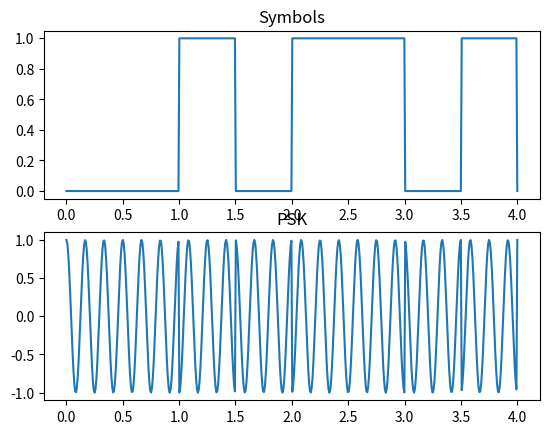
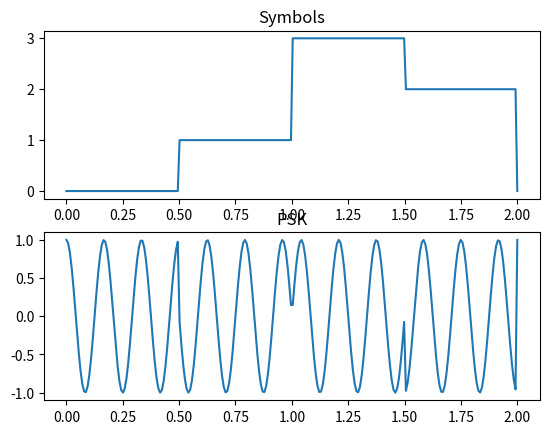

Recreate these plots in Python, in order.
#!/usr/bin/env python3

# SPDX-License-Identifier: BSD-3-Clause
#
# Copyright 2023 Philipp Le
#
# Redistribution and use in source and binary forms, with or without
# modification, are permitted provided that the following conditions
# are met:
#
# 1. Redistributions of source code must retain the above copyright
#    notice, this list of conditions and the following disclaimer.
#
# 2. Redistributions in binary form must reproduce the above copyright
#    notice, this list of conditions and the following disclaimer in the
#    documentation and/or other materials provided with the distribution.
#
# 3. Neither the name of the copyright holder nor the names of its
#    contributors may be used to endorse or promote products derived from
#    this software without specific prior written permission.
#
# THIS SOFTWARE IS PROVIDED BY THE COPYRIGHT HOLDERS AND CONTRIBUTORS "AS IS"
# AND ANY EXPRESS OR IMPLIED WARRANTIES, INCLUDING, BUT NOT LIMITED TO, THE
# IMPLIED WARRANTIES OF MERCHANTABILITY AND FITNESS FOR A PARTICULAR PURPOSE
# ARE DISCLAIMED. IN NO EVENT SHALL THE COPYRIGHT HOLDER OR CONTRIBUTORS BE
# LIABLE FOR ANY DIRECT, INDIRECT, INCIDENTAL, SPECIAL, EXEMPLARY, OR
# CONSEQUENTIAL DAMAGES (INCLUDING, BUT NOT LIMITED TO, PROCUREMENT OF
# SUBSTITUTE GOODS OR SERVICES; LOSS OF USE, DATA, OR PROFITS; OR BUSINESS
# INTERRUPTION) HOWEVER CAUSED AND ON ANY THEORY OF LIABILITY, WHETHER IN
# CONTRACT, STRICT LIABILITY, OR TORT (INCLUDING NEGLIGENCE OR OTHERWISE)
# ARISING IN ANY WAY OUT OF THE USE OF THIS SOFTWARE, EVEN IF ADVISED OF
# THE POSSIBILITY OF SUCH DAMAGE.

import numpy as np
import matplotlib.pyplot as plt


N_SAMPLES = 64      # Number of samples per symbol
SYMBOL_RATE = 2     # Symbols per second
CARRIER_AMPLITUDE = 1.0
CARRIER_FREQUENCY = 6
CARRIER_PHASE_DEG = 0


def make_psk_signal(t, phase_rad):
    """
    Make PSK-modulated signal
    
    :param t: Vector of time points
    :param phase_rad: Signal fed into the PSK phase rotator (length must be length of t)
    :return: Vector of signal points corresponding to the time points in t
    """
    signal = CARRIER_AMPLITUDE * np.cos((2 * np.pi * CARRIER_FREQUENCY * t) + CARRIER_PHASE_DEG + phase_rad)
    return signal


def make_symbol_signal(t, symbols):
    """
    Make symbol signal
    
    Effectivly extend each symbol to occupy its complete timespan in the output vector
    
    :param t: Vector of time points
    :param symbols: Vector of symbols
    :return: Vector of symbol points corresponding to the time points in t
    """
    signal = np.zeros((len(t), ))
    for index, sym in enumerate(symbols):
        t_start = (1 / SYMBOL_RATE) * index
        t_end = (1 / SYMBOL_RATE) * (index + 1)
        mask = np.logical_and(t_start <= t, t < t_end)
        signal[mask] = sym
    return signal


def plot(title, symbols, n):
    """
    Make plot for PSK signal
    
    :param title: Plot title
    :param symbols: Vector of symbols
    :param n: Number of PSK steps in the n-PSK (2 = BPSK, 4 = QPSK, ...)
    """
    t = np.linspace(0, len(symbols) / SYMBOL_RATE, N_SAMPLES * len(symbols))
    
    # Create a signal from the data symbols
    symbol_signal = make_symbol_signal(t, symbols)
    
    # Get the phase spacing between two symbols in the PSK constellation
    phase_step = 2 * np.pi / n
    # Convert the symbol signal into the signal containing the desired phase shift of the carrier
    phase_signal = symbol_signal * phase_step
    
    # PSK modulation happens now
    psk_signal = make_psk_signal(t, phase_signal)
    
    # Plot everything
    fig, (ax1, ax2) = plt.subplots(2, 1, num=title)
    ax1.set_title("Symbols")
    ax1.plot(t, symbol_signal)
    ax2.set_title("PSK")
    ax2.plot(t, psk_signal)


def main():
    """
    Entry point
    """
    plot("BPSK", [0, 0, 1, 0, 1, 1, 0, 1], 2)
    plot("QPSK", [0, 1, 3, 2], 4)
    plt.show()
    

if __name__ == "__main__":
    main()


